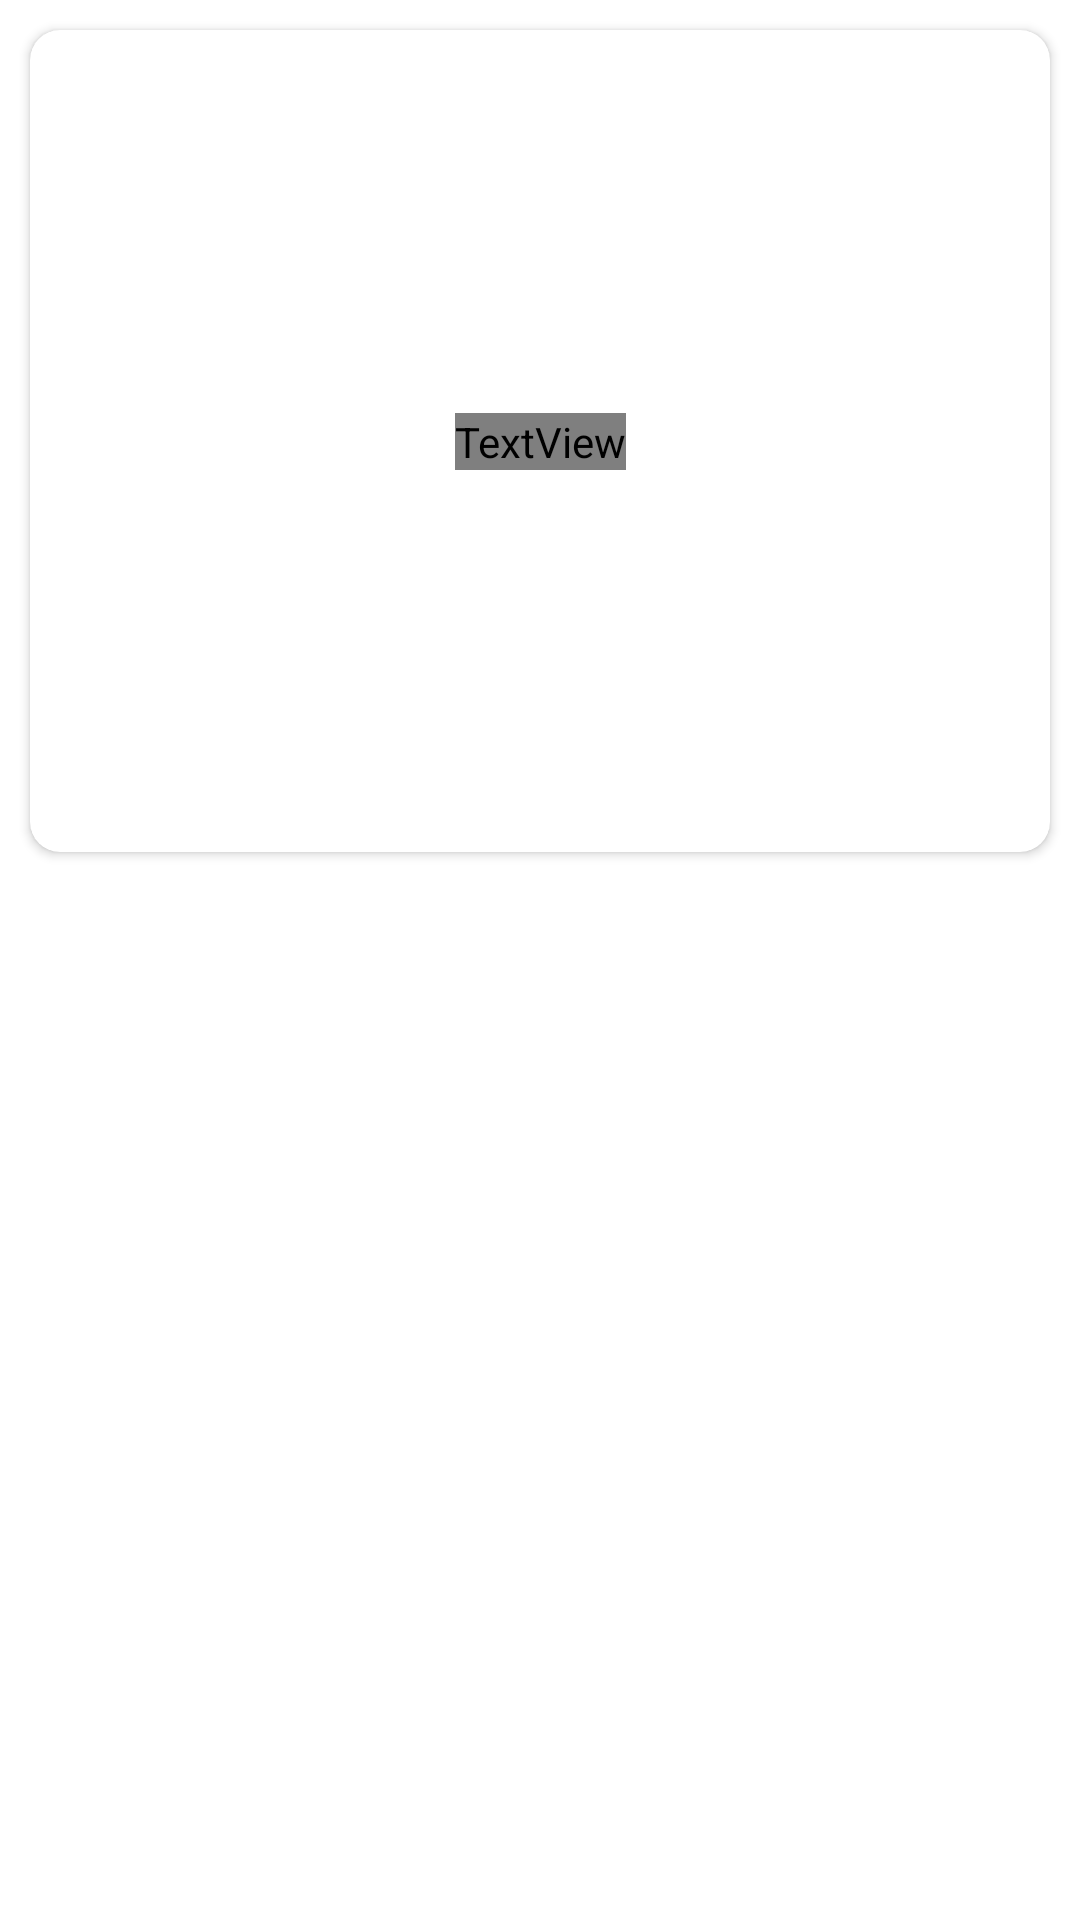

Produce the Android XML layout that renders to this screen, including the resource entries it uses.
<!-- AndroidManifest.xml: application theme Theme.PsychologyCareApps -->
<!-- res/layout/fragment_anxiety.xml -->
<?xml version="1.0" encoding="utf-8"?>
<androidx.constraintlayout.widget.ConstraintLayout xmlns:android="http://schemas.android.com/apk/res/android"
    xmlns:tools="http://schemas.android.com/tools"
    android:layout_width="match_parent"
    android:layout_height="match_parent"
    xmlns:app="http://schemas.android.com/apk/res-auto"
    tools:context=".AnxietyFragment">

    <ScrollView
        android:layout_width="match_parent"
        android:layout_height="match_parent">

        <LinearLayout
            android:layout_width="match_parent"
            android:layout_height="match_parent"
            android:orientation="vertical">

            <androidx.cardview.widget.CardView
                android:id="@+id/cardView"
                android:layout_width="match_parent"
                android:layout_height="274dp"
                android:elevation="5dp"
                android:layout_margin="10dp"
                app:cardCornerRadius="10dp">

                <androidx.constraintlayout.widget.ConstraintLayout
                    android:layout_width="match_parent"
                    android:layout_height="match_parent"
                    android:background="@drawable/anxiety">

                    <TextView
                        android:layout_width="wrap_content"
                        android:layout_height="wrap_content"
                        android:fontFamily="@font/poppins_extrabold"
                        android:text="Anxiety"
                        android:textColor="@color/transparan"
                        android:textSize="30sp"
                        app:layout_constraintBottom_toBottomOf="parent"
                        app:layout_constraintEnd_toEndOf="parent"
                        app:layout_constraintStart_toStartOf="parent"
                        app:layout_constraintTop_toTopOf="parent" />

                </androidx.constraintlayout.widget.ConstraintLayout>


            </androidx.cardview.widget.CardView>

            <androidx.recyclerview.widget.RecyclerView
                android:id="@+id/rv_playlistanxiety"
                android:layout_width="match_parent"
                android:layout_height="wrap_content"
                android:clipToPadding="false"
                android:paddingTop="10dp"
                android:paddingBottom="10dp"
                tools:listitem="@layout/item_music" />

        </LinearLayout>

    </ScrollView>

</androidx.constraintlayout.widget.ConstraintLayout>
<!-- res/layout/item_music.xml (included above) -->
<?xml version="1.0" encoding="utf-8"?>
<androidx.cardview.widget.CardView xmlns:android="http://schemas.android.com/apk/res/android"
    android:layout_width="match_parent"
    android:layout_height="70dp"
    xmlns:app="http://schemas.android.com/apk/res-auto"
    app:cardCornerRadius="10dp"
    android:layout_margin="10dp"
    android:elevation="8dp">

    <androidx.constraintlayout.widget.ConstraintLayout
        android:layout_width="match_parent"
        android:layout_height="match_parent"
        android:layout_margin="10dp">

        <ImageView
            android:id="@+id/iv_album"
            android:layout_width="40dp"
            android:layout_height="40dp"
            android:src="@drawable/stress"
            app:layout_constraintBottom_toBottomOf="parent"
            app:layout_constraintStart_toStartOf="parent"
            app:layout_constraintTop_toTopOf="parent" />

        <TextView
            android:id="@+id/tv_titlemusic"
            android:layout_width="wrap_content"
            android:layout_height="wrap_content"
            android:fontFamily="@font/poppins_medium"
            android:layout_marginStart="5dp"
            android:maxLines="1"
            android:text="Can't Stop the Feeling"
            android:textColor="@color/black"
            android:textSize="14sp"
            app:layout_constraintBottom_toBottomOf="parent"
            app:layout_constraintStart_toEndOf="@+id/iv_album"
            app:layout_constraintTop_toTopOf="parent" />

        <ImageView
            android:id="@+id/btn_play"
            android:layout_width="30dp"
            android:layout_height="30dp"
            android:layout_marginEnd="5dp"
            android:src="@drawable/baseline_play"
            app:layout_constraintBottom_toBottomOf="parent"
            app:layout_constraintEnd_toStartOf="@+id/btn_pause"
            app:layout_constraintTop_toTopOf="parent" />

        <ImageView
            android:id="@+id/btn_pause"
            android:layout_width="30dp"
            android:layout_height="30dp"
            android:src="@drawable/baseline_pause"
            app:layout_constraintBottom_toBottomOf="parent"
          app:layout_constraintEnd_toEndOf="parent"
            app:layout_constraintTop_toTopOf="parent" />



    </androidx.constraintlayout.widget.ConstraintLayout>

</androidx.cardview.widget.CardView>
<!-- resources referenced by this layout -->
<resources>
  <color name="black">#3D3C42</color>
  <color name="transparan">#80FFFFFF</color>
  <!-- drawable stress: jpg bitmap (drawable, 48558 bytes) -->
  <style name="Theme.PsychologyCareApps" parent="Theme.MaterialComponents.DayNight.NoActionBar">
          
          <item name="colorPrimary">@color/green_dark</item>
          <item name="colorPrimaryVariant">@color/green_medium</item>
          <item name="colorOnPrimary">@color/white</item>
          
          <item name="colorSecondary">@color/gray</item>
          <item name="colorSecondaryVariant">@color/green_light</item>
          <item name="colorOnSecondary">@color/black</item>
          
          <item name="android:statusBarColor">?attr/colorPrimaryVariant</item>
          
      </style>
  <color name="green_dark">#8EC3B0</color>
  <color name="green_medium">#9ED5C5</color>
  <color name="white">#FFFFFFFF</color>
  <color name="gray">#767676</color>
  <color name="green_light">#BCEAD5</color>
</resources>
